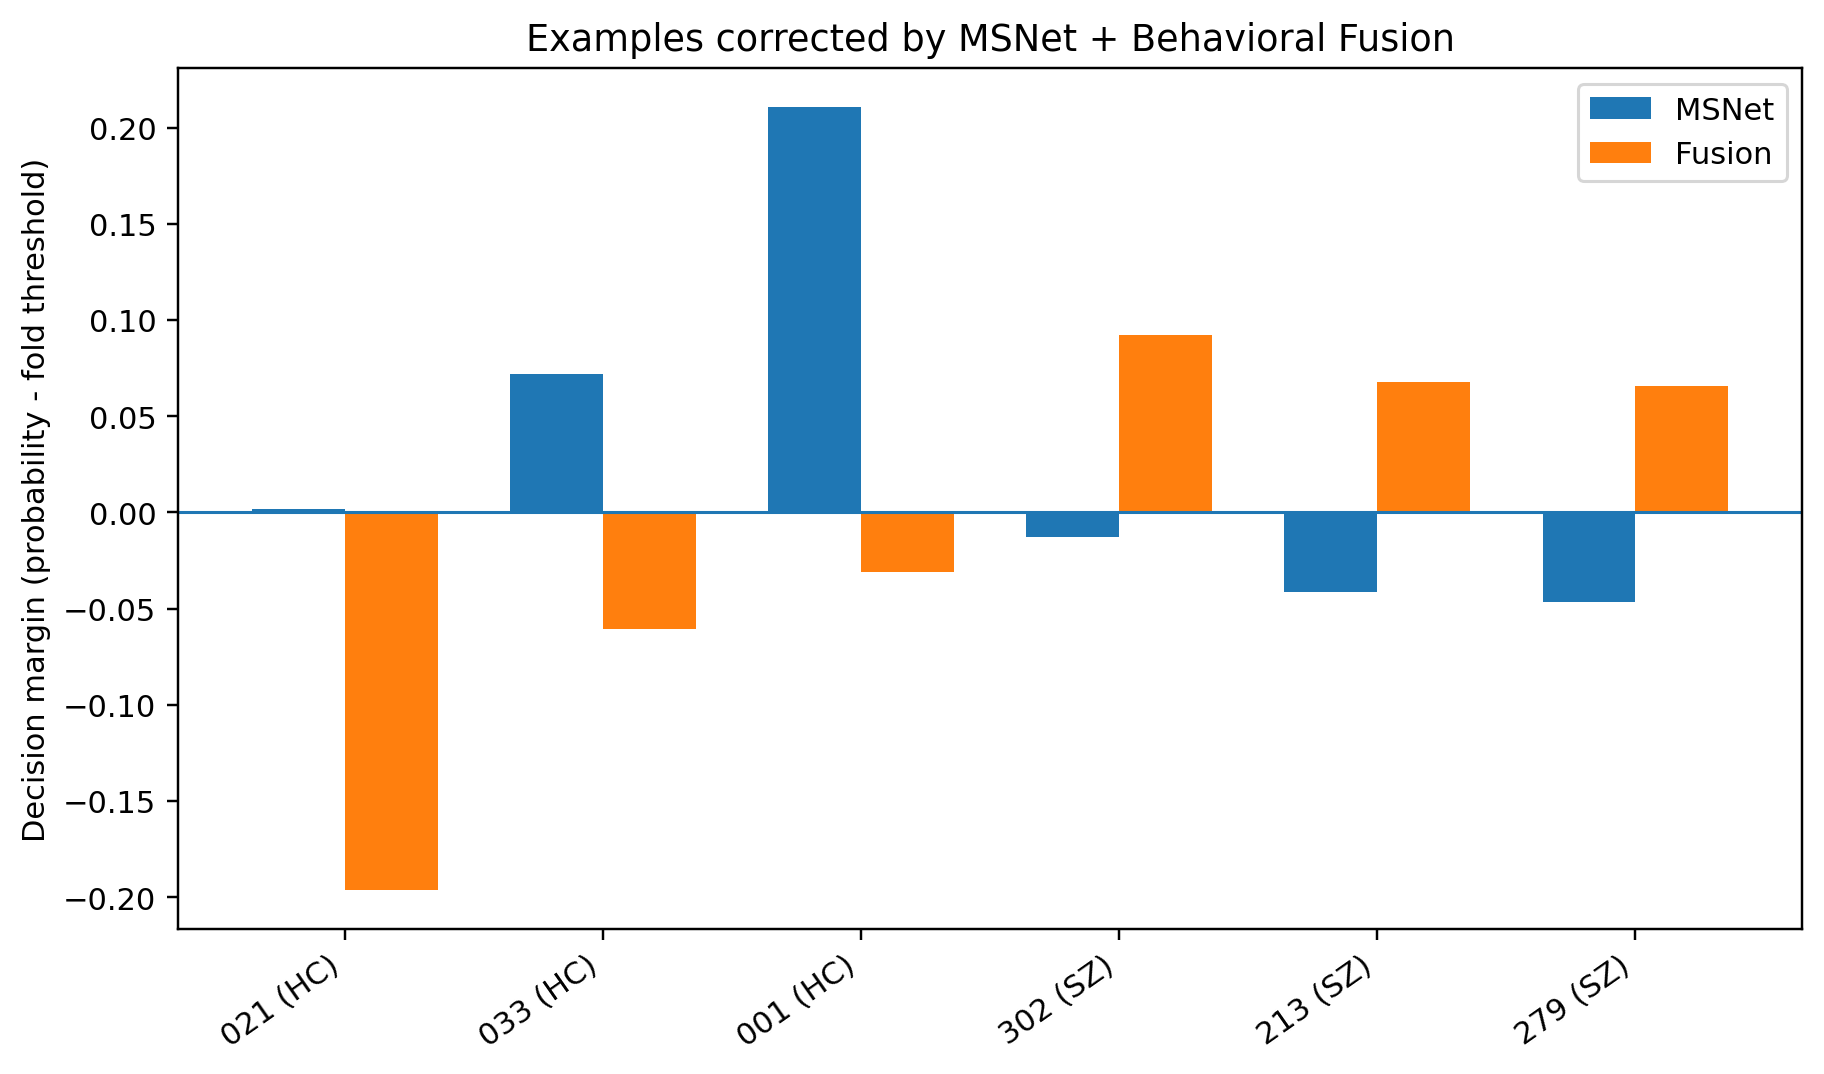

The file beside this chart, header and first rows:
subject_id, set_name, class_name, label, msnet_prob, msnet_threshold, msnet_pred, behavior_prob, fused_prob, fusion_threshold, fusion_pred, status
021, Set_1, HC, 0, 0.3429, 0.3412, 1, 0.03989, 0.2823, 0.4784, 0, Corrected_by_fusion
033, Set_3, HC, 0, 0.507, 0.4353, 1, 0.003022, 0.4062, 0.4667, 0, Corrected_by_fusion
001, Set_1, HC, 0, 0.5516, 0.3412, 1, 0.03127, 0.4475, 0.4784, 0, Corrected_by_fusion
302, Set_0, SZ, 1, 0.4107, 0.4235, 0, 0.995, 0.5276, 0.4353, 1, Corrected_by_fusion
213, Set_0, SZ, 1, 0.3822, 0.4235, 0, 0.9856, 0.5029, 0.4353, 1, Corrected_by_fusion
279, Set_0, SZ, 1, 0.3768, 0.4235, 0, 0.9982, 0.5011, 0.4353, 1, Corrected_by_fusion
